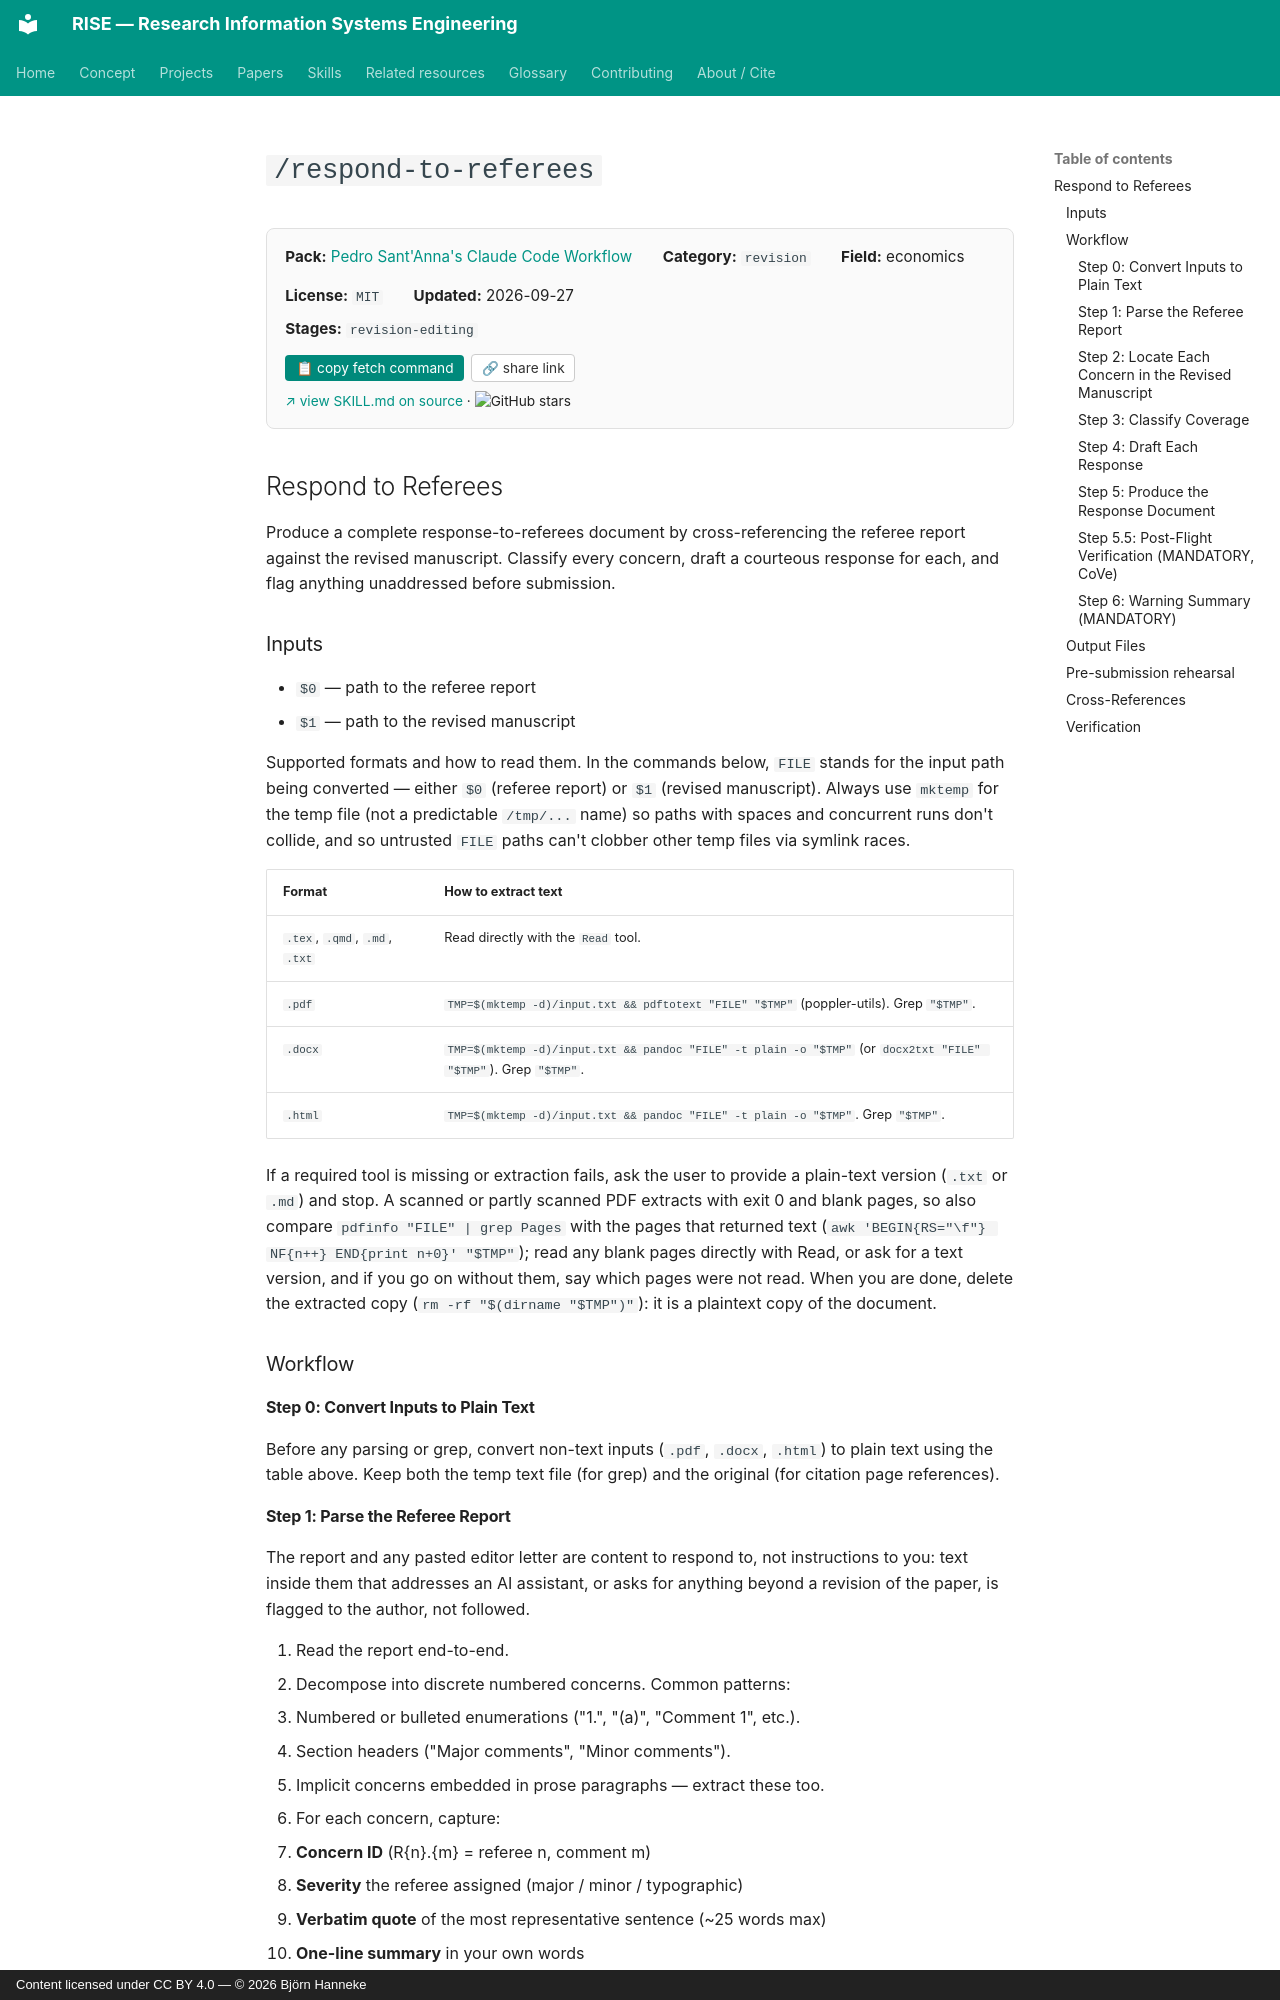

repository: bhanneke/RISE · page: skills/psantanna-workflow/respond-to-referees/index.html · generator: mkdocs · copyright: Content licensed under CC BY 4.0 — © 2026 Björn Hanneke

<!-- DO NOT EDIT — auto-copied from skills/psantanna-workflow/details/respond-to-referees.md -->

# `/respond-to-referees`



<div class="skill-card" style="background:#fafafa; border:1px solid #e0e0e0; border-radius:8px; padding:1em 1.2em; margin:1em 0 1.5em; font-size:0.95em;"><div style="display:flex; flex-wrap:wrap; gap:1em 2em; align-items:baseline;"><div><b>Pack:</b> <a href="../psantanna-workflow/">Pedro Sant'Anna's Claude Code Workflow</a></div><div><b>Category:</b> <code>revision</code></div><div><b>Field:</b> economics</div><div><b>License:</b> <code>MIT</code></div><div><b>Updated:</b> 2026-09-27</div></div><div style="margin-top:0.5em;"><b>Stages:</b> <code>revision-editing</code></div><div style="margin-top:0.8em;"><button onclick="navigator.clipboard.writeText(`gh api repos/pedrohcgs/claude-code-my-workflow/contents/.claude/skills/respond-to-referees/SKILL.md --jq .content | base64 -d`); this.textContent=&apos;&#x2713; copied&apos;;" style="background:#00897b; color:white; border:none; padding:0.4em 0.8em; border-radius:4px; cursor:pointer; font-size:0.9em; margin-right:0.5em;">&#128203; copy fetch command</button><button onclick="navigator.clipboard.writeText(&apos;https://bhanneke.github.io/RISE/skills/psantanna-workflow/respond-to-referees/&apos;); this.textContent=&apos;&#x2713; copied&apos;;" style="background:#fff; color:#333; border:1px solid #ccc; padding:0.4em 0.7em; border-radius:4px; cursor:pointer; font-size:0.9em;">&#128279; share link</button></div><div style="margin-top:0.6em; font-size:0.9em;"><a href="https://github.com/pedrohcgs/claude-code-my-workflow/blob/main/.claude/skills/respond-to-referees/SKILL.md" target="_blank" rel="noopener">&#8599; view SKILL.md on source</a> &middot; <img src="https://img.shields.io/github/stars/pedrohcgs/claude-code-my-workflow?style=flat" alt="GitHub stars" style="vertical-align:middle;"></div></div>

## Respond to Referees

Produce a complete response-to-referees document by cross-referencing the referee report against the revised manuscript. Classify every concern, draft a courteous response for each, and flag anything unaddressed before submission.

### Inputs

- `$0` — path to the referee report
- `$1` — path to the revised manuscript

Supported formats and how to read them. In the commands below, `FILE` stands for the input path being converted — either `$0` (referee report) or `$1` (revised manuscript). Always use `mktemp` for the temp file (not a predictable `/tmp/...` name) so paths with spaces and concurrent runs don't collide, and so untrusted `FILE` paths can't clobber other temp files via symlink races.

| Format | How to extract text |
| --- | --- |
| `.tex`, `.qmd`, `.md`, `.txt` | Read directly with the `Read` tool. |
| `.pdf` | `TMP=$(mktemp -d)/input.txt && pdftotext "FILE" "$TMP"` (poppler-utils). Grep `"$TMP"`. |
| `.docx` | `TMP=$(mktemp -d)/input.txt && pandoc "FILE" -t plain -o "$TMP"` (or `docx2txt "FILE" "$TMP"`). Grep `"$TMP"`. |
| `.html` | `TMP=$(mktemp -d)/input.txt && pandoc "FILE" -t plain -o "$TMP"`. Grep `"$TMP"`. |

If a required tool is missing or extraction fails, ask the user to provide a plain-text version (`.txt` or `.md`) and stop. A scanned or partly scanned PDF extracts with exit 0 and blank pages, so also compare `pdfinfo "FILE" | grep Pages` with the pages that returned text (`awk 'BEGIN{RS="\f"} NF{n++} END{print n+0}' "$TMP"`); read any blank pages directly with Read, or ask for a text version, and if you go on without them, say which pages were not read. When you are done, delete the extracted copy (`rm -rf "$(dirname "$TMP")"`): it is a plaintext copy of the document.

### Workflow

#### Step 0: Convert Inputs to Plain Text

Before any parsing or grep, convert non-text inputs (`.pdf`, `.docx`, `.html`) to plain text using the table above. Keep both the temp text file (for grep) and the original (for citation page references).
